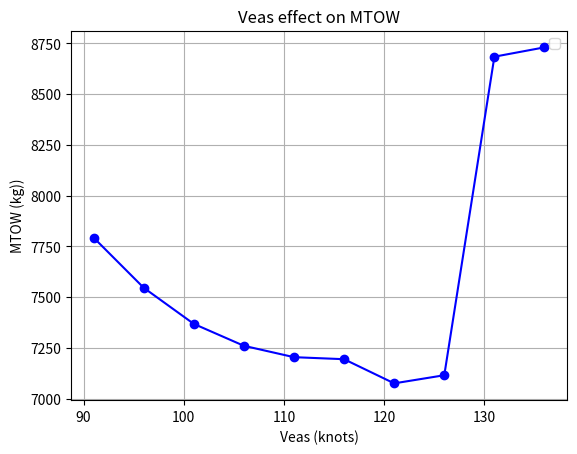
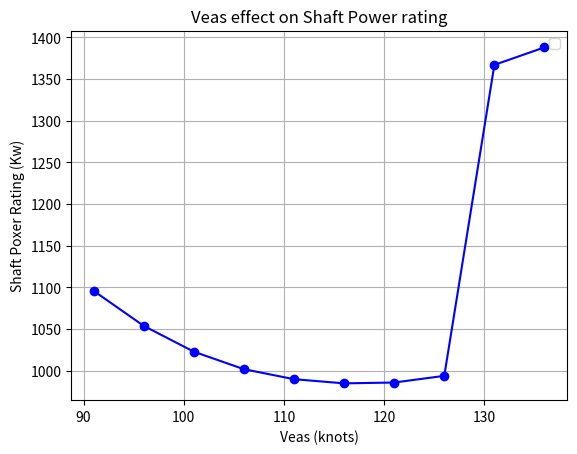

Source code (Python) for these figures, in order:
import matplotlib.pyplot as plt

# Esempio di dati
Veas = [91, 96, 101, 106, 111, 116, 121, 126, 131, 136]      # Asse X
MTOW = [7793, 7546, 7368, 7260, 7204, 7194, 7075, 7115, 8684, 8730]    # Asse Y
Shaft_power_rating = [1096, 1054, 1023, 1002, 990, 985, 986, 994, 1367, 1388]    # Asse Y

# Plot
plt.figure(1)
plt.plot(Veas, MTOW, marker='o', linestyle='-', color='b')
plt.xlabel('Veas (knots)')
plt.ylabel('MTOW (kg))')
plt.title('Veas effect on MTOW')
plt.grid(True)
plt.legend()
plt.show()

plt.figure(2)
plt.plot(Veas, Shaft_power_rating, marker='o', linestyle='-', color='b')
plt.xlabel('Veas (knots)')
plt.ylabel('Shaft Poxer Rating (Kw)')
plt.title('Veas effect on Shaft Power rating')
plt.grid(True)
plt.legend()
plt.show()
